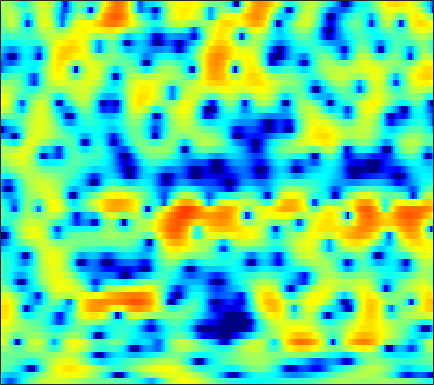

The file beside this chart, header and first rows:
-6.1397, -7.2944, -8.8922, -10.235, -10.775, -10.541, -9.3702, -8.2372, -6.6773, -5.2282, -3.9653, -3.1108, -2.116, -1.2473, -0.6459, 0.060401, 0.67711, 1.0719, 1.5281, 1.9066, 2.2138, 2.3935, 2.5803, 2.6919
-5.047, -5.451, -5.942, -6.324, -6.503, -6.575, -6.449, -6.254, -5.875, -5.408, -4.894, -4.483, -3.908, -3.303, -2.829, -2.173, -1.496, -0.9813, -0.2957, 0.3661, 0.9993, 1.448, 1.998, 2.493
-1.252, -1.367, -1.59, -1.901, -2.187, -2.656, -3.244, -3.783, -4.674, -5.832, -7.365, -8.886, -11.66, -15.59, -18.07, -15.04, -10.44, -7.774, -5.014, -2.865, -1.141, -0.05816, 1.171, 2.185
-0.8571, -0.8006, -0.8046, -0.8863, -0.997, -1.212, -1.505, -1.77, -2.189, -2.664, -3.168, -3.535, -3.972, -4.241, -4.282, -4.066, -3.564, -3.025, -2.194, -1.313, -0.4541, 0.1548, 0.9054, 1.571
-1.131, -0.9338, -0.7623, -0.676, -0.6528, -0.6666, -0.717, -0.7679, -0.8314, -0.8875, -0.9091, -0.9097, -0.8854, -0.828, -0.7656, -0.6604, -0.5347, -0.4273, -0.2773, -0.1229, 0.033, 0.1556, 0.3298, 0.5254
0.7843, 0.8157, 0.6541, 0.2901, -0.08115, -0.6337, -1.143, -1.393, -1.443, -1.155, -0.628, -0.1699, 0.4341, 0.9411, 1.236, 1.492, 1.564, 1.494, 1.222, 0.7381, 0.03489, -0.6243, -1.629, -2.593
3.31, 2.949, 2.122, 0.8063, -0.5974, -3.299, -7.72, -13.77, -17.36, -7.96, -3.584, -1.511, 0.3986, 1.671, 2.308, 2.815, 2.983, 2.895, 2.497, 1.756, 0.6207, -0.5384, -2.581, -5.257
2.807, 2.535, 2.029, 1.375, 0.8191, 0.04981, -0.6268, -0.9953, -1.208, -1.074, -0.6965, -0.3487, 0.1135, 0.4892, 0.6909, 0.8253, 0.812, 0.6973, 0.4183, 0.01254, -0.4898, -0.9025, -1.439, -1.883
3.395, 3.234, 2.954, 2.609, 2.324, 1.925, 1.53, 1.256, 0.9422, 0.6792, 0.4621, 0.3259, 0.1738, 0.03011, -0.0916, -0.281, -0.519, -0.7303, -1.078, -1.489, -1.97, -2.358, -2.887, -3.399
4.548, 4.43, 4.185, 3.852, 3.536, 3.036, 2.455, 1.994, 1.358, 0.7267, 0.151, -0.2192, -0.6266, -0.9339, -1.106, -1.287, -1.476, -1.656, -1.975, -2.436, -3.062, -3.68, -4.737, -6.065
5.564, 5.559, 5.372, 4.967, 4.504, 3.698, 2.637, 1.673, 0.1771, -1.503, -3.176, -4.217, -4.958, -4.847, -4.373, -3.629, -2.997, -2.645, -2.415, -2.44, -2.754, -3.195, -4.115, -5.443
5.416, 5.638, 5.636, 5.287, 4.804, 3.845, 2.466, 1.115, -1.224, -4.392, -9.034, -14.21, -17.46, -11.62, -8.814, -6.48, -4.996, -4.196, -3.352, -2.737, -2.309, -2.14, -2.142, -2.389
4.475, 4.786, 4.897, 4.681, 4.324, 3.578, 2.57, 1.637, 0.2001, -1.408, -3.012, -4.097, -5.334, -6.344, -7.042, -8.043, -8.906, -9.004, -8.006, -6.046, -4.139, -2.93, -1.686, -0.927
2.853, 3.046, 3.073, 2.834, 2.488, 1.81, 0.9654, 0.2621, -0.732, -1.733, -2.704, -3.438, -4.497, -5.726, -6.891, -8.979, -11.78, -13.41, -11.53, -7.61, -4.401, -2.563, -0.7087, 0.6036
0.08781, 0.1783, -0.01994, -0.5579, -1.173, -2.285, -3.692, -4.847, -6.34, -7.293, -7.517, -7.23, -6.546, -5.87, -5.423, -4.876, -4.307, -3.786, -2.873, -1.78, -0.6094, 0.2595, 1.307, 2.203
-1.952, -1.986, -2.357, -3.118, -3.982, -5.599, -7.955, -10.46, -15.67, -25.39, -17.84, -13.08, -9.271, -6.771, -5.355, -3.823, -2.541, -1.681, -0.6391, 0.315, 1.195, 1.794, 2.5, 3.077
-2.649, -2.736, -3.039, -3.569, -4.114, -5.01, -6.02, -6.79, -7.644, -8.014, -7.8, -7.237, -6.173, -4.959, -4.022, -2.818, -1.676, -0.872, 0.1089, 0.9889, 1.759, 2.253, 2.805, 3.22
-2.635, -2.711, -2.918, -3.252, -3.587, -4.1, -4.652, -5.055, -5.518, -5.813, -5.838, -5.653, -5.141, -4.361, -3.629, -2.551, -1.434, -0.6256, 0.3891, 1.282, 2.042, 2.513, 2.999, 3.327
-2.703, -2.721, -2.852, -3.12, -3.415, -3.958, -4.691, -5.366, -6.426, -7.636, -8.733, -9.185, -8.773, -7.239, -5.768, -3.795, -2.003, -0.838, 0.4949, 1.587, 2.445, 2.948, 3.438, 3.724
-3.873, -3.713, -3.609, -3.646, -3.784, -4.166, -4.846, -5.609, -7.105, -9.462, -13.41, -18.26, -18.22, -11.09, -7.614, -4.336, -1.977, -0.5958, 0.8608, 1.961, 2.771, 3.217, 3.627, 3.838
-6.677, -6.181, -5.593, -5.075, -4.755, -4.442, -4.276, -4.279, -4.423, -4.677, -4.864, -4.815, -4.318, -3.312, -2.374, -1.079, 0.1142, 0.8913, 1.736, 2.356, 2.772, 2.955, 3.056, 3.027
-10.7, -10.22, -9.12, -7.667, -6.515, -5.062, -3.797, -3.002, -2.118, -1.362, -0.7103, -0.256, 0.3472, 0.9497, 1.383, 1.917, 2.359, 2.598, 2.771, 2.764, 2.562, 2.29, 1.781, 1.173
-18.89, -27.91, -18.62, -11.66, -8.457, -5.408, -3.207, -1.893, -0.4793, 0.6435, 1.555, 2.118, 2.748, 3.224, 3.497, 3.734, 3.808, 3.742, 3.455, 2.915, 2.062, 1.192, -0.3502, -2.393
-8.691, -8.869, -8.136, -6.595, -5.261, -3.519, -1.984, -0.9562, 0.2383, 1.222, 2.04, 2.553, 3.091, 3.477, 3.663, 3.767, 3.698, 3.526, 3.119, 2.451, 1.477, 0.4855, -1.279, -3.715
-3.66, -3.693, -3.554, -3.221, -2.841, -2.229, -1.511, -0.9375, -0.1698, 0.5871, 1.248, 1.675, 2.098, 2.384, 2.494, 2.531, 2.456, 2.337, 2.123, 1.819, 1.389, 0.956, 0.2595, -0.581
-1.972, -2.122, -2.417, -2.764, -3.003, -3.202, -3.035, -2.648, -1.824, -0.8358, 0.06302, 0.5714, 1, 1.101, 0.9765, 0.6229, 0.2288, 0.06271, 0.1382, 0.5817, 1.154, 1.534, 1.883, 2.002
-1.831, -2.131, -3.001, -4.527, -6.288, -9.647, -13.07, -11.36, -6.817, -3.52, -1.367, -0.3679, 0.2957, 0.131, -0.5671, -2.519, -6.176, -10.23, -9.346, -3.763, -0.2007, 1.564, 3.094, 3.968
-3.479, -3.848, -4.682, -5.891, -7.024, -8.613, -9.302, -8.534, -6.28, -3.925, -2.05, -1.031, -0.2312, -0.02974, -0.2787, -1.092, -2.201, -2.748, -2.344, -0.7123, 1.122, 2.267, 3.388, 4.042
-6.224, -6.933, -7.851, -8.418, -8.45, -7.981, -7, -6.071, -4.644, -3.225, -1.922, -1.075, -0.1954, 0.44, 0.7611, 1.057, 1.278, 1.467, 1.801, 2.228, 2.684, 2.984, 3.252, 3.306
-9.278, -11.41, -15.48, -20.2, -18.24, -12.93, -9.209, -7.108, -4.894, -3.116, -1.691, -0.8043, 0.1657, 0.9309, 1.385, 1.869, 2.245, 2.462, 2.71, 2.892, 3, 3.024, 2.956, 2.75
-7.825, -9.015, -10.68, -11.56, -11.03, -9.1, -6.856, -5.308, -3.53, -2.066, -0.8742, -0.1423, 0.6659, 1.29, 1.658, 2.029, 2.29, 2.424, 2.525, 2.555, 2.515, 2.438, 2.272, 2.025
-4.449, -4.52, -4.512, -4.296, -3.974, -3.325, -2.513, -1.853, -0.9919, -0.2133, 0.4521, 0.8639, 1.291, 1.583, 1.724, 1.813, 1.806, 1.759, 1.641, 1.488, 1.315, 1.174, 0.9732, 0.7542
-2.074, -1.706, -1.24, -0.785, -0.4389, 0.0298, 0.5031, 0.8428, 1.253, 1.587, 1.821, 1.921, 1.932, 1.808, 1.623, 1.269, 0.8221, 0.4491, -0.04042, -0.4812, -0.8365, -1.044, -1.25, -1.395
-0.3918, 0.1811, 0.8161, 1.346, 1.697, 2.103, 2.449, 2.658, 2.865, 2.971, 2.944, 2.815, 2.474, 1.914, 1.326, 0.3192, -0.9291, -1.984, -3.381, -4.495, -5.056, -5.129, -5.009, -4.881
0.8301, 1.332, 1.864, 2.285, 2.55, 2.862, 3.128, 3.304, 3.493, 3.593, 3.555, 3.398, 2.97, 2.205, 1.365, -0.2303, -2.553, -4.99, -9.833, -17.82, -15.96, -11.9, -9.275, -8.528
1.035, 1.172, 1.283, 1.337, 1.359, 1.435, 1.624, 1.873, 2.314, 2.796, 3.205, 3.399, 3.42, 3.104, 2.605, 1.548, 0.003965, -1.473, -3.682, -5.556, -6.209, -6.021, -5.795, -6.168
-1.69, -1.985, -2.452, -3.11, -3.754, -4.716, -5.189, -4.73, -3.087, -1.093, 0.6509, 1.679, 2.652, 3.209, 3.365, 3.28, 2.907, 2.506, 1.865, 1.231, 0.6501, 0.2619, -0.2487, -0.8076
-8.765, -8.716, -8.532, -8.912, -9.93, -12.99, -20.03, -18.86, -10.27, -5.444, -2.327, -0.6497, 0.9893, 2.112, 2.69, 3.169, 3.379, 3.394, 3.271, 3.022, 2.679, 2.366, 1.91, 1.407
-21.82, -15.28, -11.3, -9.367, -8.62, -8.048, -7.429, -6.666, -5.211, -3.48, -1.796, -0.6653, 0.6239, 1.649, 2.258, 2.859, 3.244, 3.394, 3.442, 3.317, 3.051, 2.765, 2.277, 1.688
-6.777, -6.556, -5.913, -5.175, -4.673, -4.089, -3.529, -3.095, -2.413, -1.626, -0.7634, -0.09995, 0.7808, 1.586, 2.117, 2.697, 3.11, 3.298, 3.382, 3.264, 2.957, 2.608, 1.979, 1.191
-0.9084, -0.987, -1.065, -1.16, -1.264, -1.45, -1.669, -1.839, -1.948, -1.841, -1.429, -0.9068, -0.02614, 0.9151, 1.573, 2.328, 2.871, 3.132, 3.258, 3.135, 2.739, 2.278, 1.441, 0.3705
2.755, 2.582, 2.202, 1.62, 1.028, -0.01237, -1.413, -2.719, -4.811, -6.668, -6.631, -5.171, -2.776, -0.6799, 0.5735, 1.842, 2.697, 3.088, 3.296, 3.156, 2.662, 2.044, 0.8968, -0.6561
4.439, 4.224, 3.742, 3.008, 2.258, 0.9204, -0.9379, -2.808, -6.24, -10.79, -11.23, -7.877, -4.148, -1.582, -0.187, 1.163, 2.076, 2.506, 2.774, 2.674, 2.206, 1.56, 0.2436, -1.742
3.785, 3.626, 3.265, 2.722, 2.19, 1.307, 0.2504, -0.5981, -1.703, -2.545, -2.878, -2.765, -2.283, -1.627, -1.111, -0.4623, 0.1172, 0.491, 0.8666, 1.048, 0.9672, 0.7114, 0.05921, -0.9473
2.253, 2.216, 2.075, 1.818, 1.546, 1.083, 0.5248, 0.05307, -0.6133, -1.28, -1.921, -2.387, -2.954, -3.432, -3.659, -3.651, -3.219, -2.647, -1.738, -0.8414, -0.1297, 0.259, 0.5652, 0.6546
-0.04776, 0.1151, 0.291, 0.3837, 0.3751, 0.2563, -0.001204, -0.3095, -0.8489, -1.588, -2.591, -3.564, -5.278, -7.643, -9.924, -12.61, -11.06, -8.268, -5.019, -2.586, -0.7708, 0.2641, 1.321, 2.063
-4.433, -3.735, -2.92, -2.303, -1.973, -1.704, -1.623, -1.666, -1.91, -2.397, -3.181, -4.008, -5.529, -7.625, -9.545, -11.53, -10.31, -7.954, -4.909, -2.436, -0.4819, 0.7141, 1.992, 2.973
-10.33, -8.502, -6.947, -6.016, -5.543, -5.06, -4.633, -4.321, -4.003, -3.826, -3.834, -3.984, -4.327, -4.748, -5.004, -5.047, -4.623, -4.003, -2.857, -1.51, -0.09321, 0.9292, 2.163, 3.202
-10.07, -9.647, -9.555, -10.02, -10.49, -10.7, -9.864, -8.737, -7.169, -5.882, -5.016, -4.637, -4.451, -4.531, -4.719, -4.993, -5.135, -4.99, -4.268, -2.975, -1.323, -0.04861, 1.554, 2.918
-7.853, -8.581, -10.18, -12.98, -16.8, -29.79, -18.69, -13.29, -9.364, -7.046, -5.685, -5.123, -4.92, -5.286, -5.982, -7.662, -10.51, -13.47, -14.05, -8.869, -4.565, -2.127, 0.398, 2.31
-5.933, -6.395, -7.205, -8.139, -8.786, -9.162, -8.688, -7.92, -6.691, -5.615, -4.872, -4.561, -4.479, -4.84, -5.412, -6.625, -8.267, -9.375, -9.194, -6.761, -3.843, -1.907, 0.2406, 1.936
-4.52, -4.503, -4.55, -4.644, -4.667, -4.644, -4.5, -4.339, -4.049, -3.769, -3.543, -3.433, -3.368, -3.402, -3.469, -3.538, -3.515, -3.356, -2.852, -2.011, -0.9651, -0.1273, 0.9532, 1.915
-3.381, -3.047, -2.69, -2.439, -2.317, -2.228, -2.213, -2.229, -2.318, -2.444, -2.557, -2.61, -2.613, -2.472, -2.279, -1.913, -1.441, -1.036, -0.4519, 0.1521, 0.7359, 1.138, 1.585, 1.94
-2.255, -1.541, -0.7891, -0.2665, -0.05916, 0.0221, -0.1414, -0.4131, -0.9818, -1.73, -2.57, -3.128, -3.522, -3.281, -2.7, -1.655, -0.5339, 0.2443, 1.119, 1.768, 2.193, 2.345, 2.33, 2.065
-1.423, -0.1317, 1.081, 1.806, 2.081, 2.099, 1.729, 1.159, 0.0113, -1.752, -4.429, -7.399, -12.69, -11.05, -6.848, -2.886, -0.2665, 1.124, 2.413, 3.194, 3.513, 3.464, 3.025, 2.087
-0.593, 0.4872, 1.502, 2.057, 2.239, 2.151, 1.727, 1.185, 0.1431, -1.285, -3.099, -4.62, -6.101, -5.582, -4.047, -1.738, 0.2159, 1.349, 2.434, 3.05, 3.198, 3.013, 2.333, 1.141
0.7531, 1.094, 1.381, 1.486, 1.414, 1.147, 0.6869, 0.2583, -0.4367, -1.138, -1.73, -1.992, -1.989, -1.56, -0.9859, -0.02552, 0.9399, 1.583, 2.253, 2.608, 2.625, 2.385, 1.704, 0.6221
1.565, 1.428, 1.189, 0.8843, 0.5671, 0.03029, -0.6879, -1.348, -2.298, -3.192, -3.703, -3.643, -2.976, -1.858, -0.9165, 0.3115, 1.38, 2.032, 2.658, 2.998, 3.034, 2.853, 2.343, 1.49
